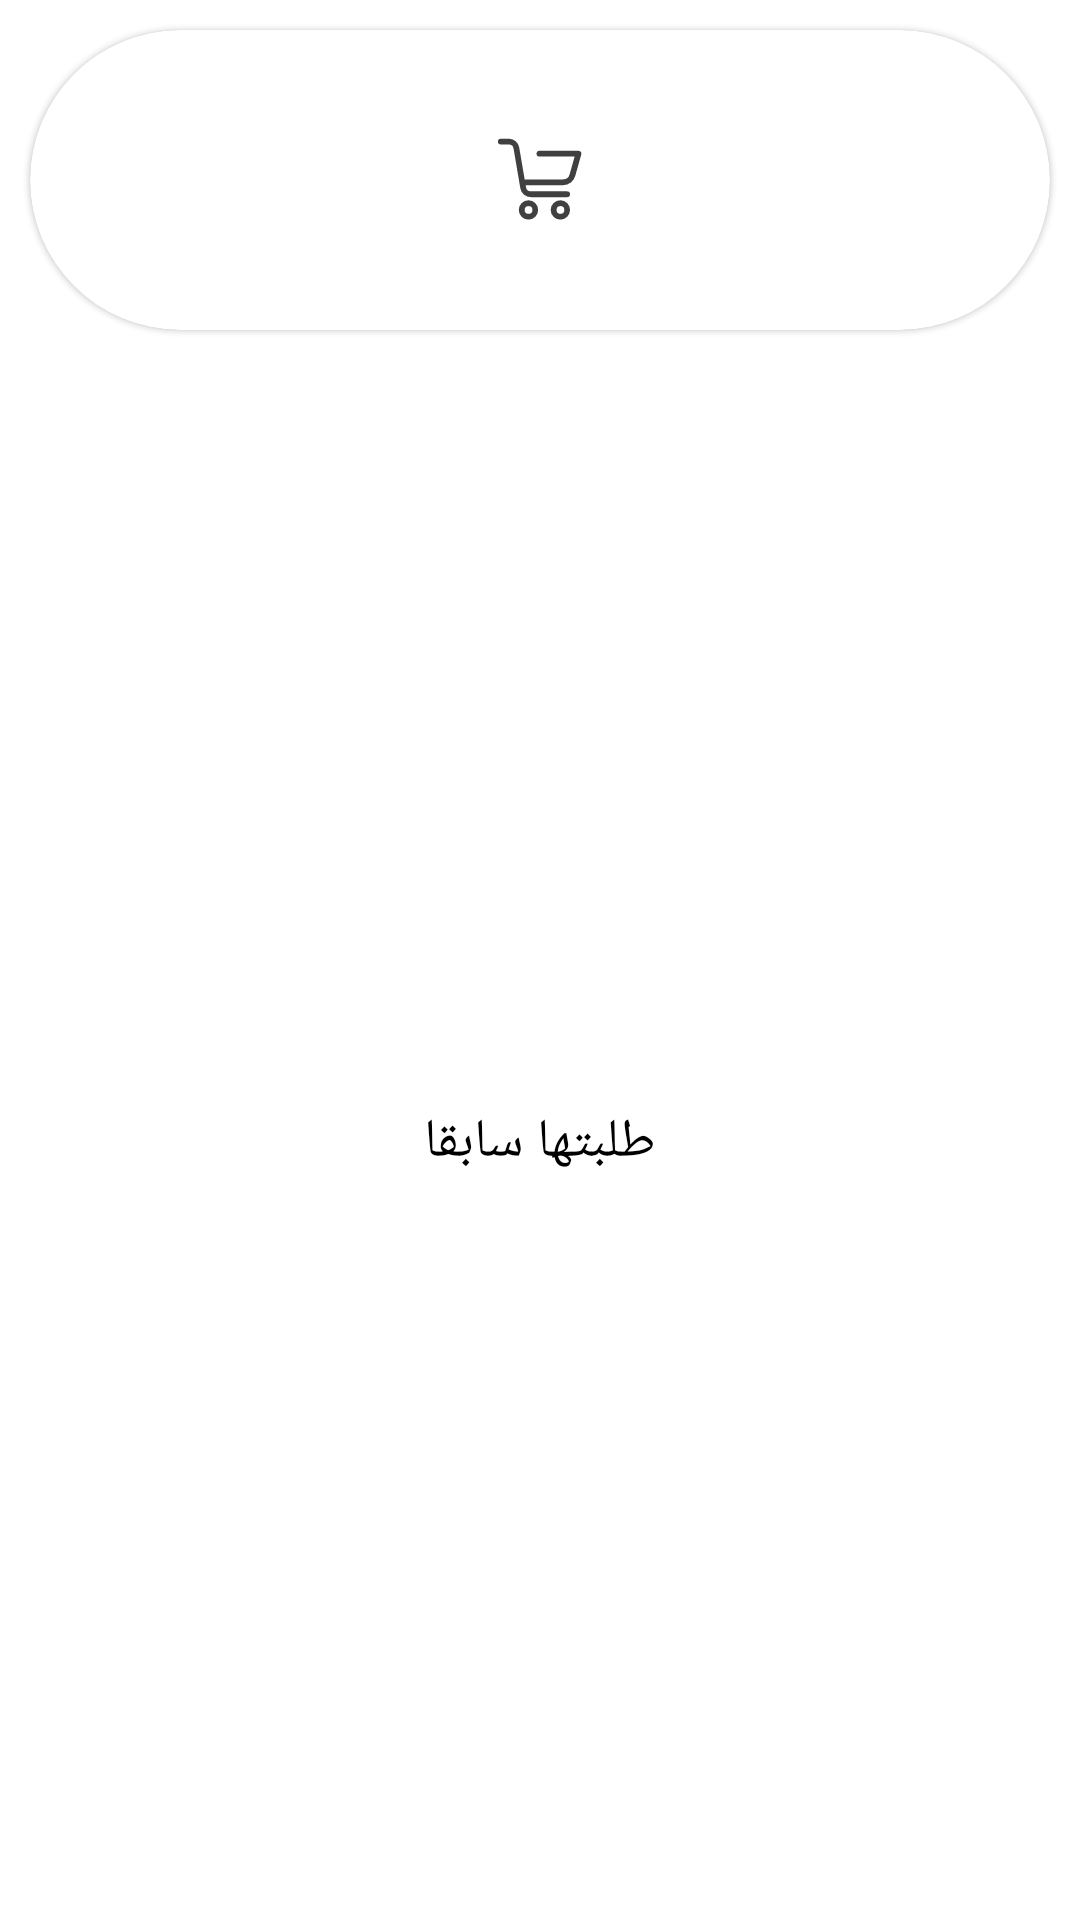

Here is an Android app screen rendered from its layout file. Give the layout XML and the strings, colors and styles it references.
<!-- AndroidManifest.xml: application theme Theme.Sary -->
<!-- res/layout/group_layout_item.xml -->
<?xml version="1.0" encoding="utf-8"?>
<androidx.constraintlayout.widget.ConstraintLayout xmlns:android="http://schemas.android.com/apk/res/android"
    xmlns:app="http://schemas.android.com/apk/res-auto"
    xmlns:tools="http://schemas.android.com/tools"
    android:layout_width="120dp"
    android:layout_height="wrap_content">

    <com.google.android.material.card.MaterialCardView
        android:id="@+id/materialCardView"
        android:layout_width="0dp"
        android:layout_height="100dp"
        android:layout_margin="10dp"
        android:elevation="4dp"
        app:cardCornerRadius="50dp"
        app:layout_constraintEnd_toEndOf="parent"
        app:layout_constraintStart_toStartOf="parent"
        app:layout_constraintTop_toTopOf="parent">

        <ImageView
            android:layout_width="wrap_content"
            android:layout_height="wrap_content"
            android:layout_gravity="center"
            android:adjustViewBounds="true"
            android:scaleType="centerCrop"
            android:src="@drawable/ic_cart" />

    </com.google.android.material.card.MaterialCardView>

    <TextView
        android:id="@+id/tv_title"
        android:layout_width="0dp"
        android:layout_height="wrap_content"
        android:layout_marginTop="11dp"
        android:gravity="center_horizontal"
        android:text="طلبتها سابقا"
        android:textColor="@color/black"
        android:textSize="18sp"
        app:layout_constraintBottom_toBottomOf="parent"
        app:layout_constraintEnd_toEndOf="@+id/materialCardView"
        app:layout_constraintStart_toStartOf="@+id/materialCardView"
        app:layout_constraintTop_toBottomOf="@+id/materialCardView" />

</androidx.constraintlayout.widget.ConstraintLayout>
<!-- resources referenced by this layout -->
<resources>
  <color name="black">#FF000000</color>
  <!-- drawable ic_cart (drawable) -->
  <vector xmlns:android="http://schemas.android.com/apk/res/android"
      android:width="28dp"
      android:height="28dp"
      android:viewportWidth="28"
      android:viewportHeight="28">
    <path
        android:pathData="M10.154,27.208a3.224,3.224 0,1 1,0 -6.449,3.224 3.224,0 0,1 0,6.449zM10.179,22.694a1.29,1.29 0,1 0,0 2.58,1.29 1.29,0 0,0 0,-2.58zM20.785,27.208a3.225,3.225 0,1 1,0 -6.45,3.225 3.225,0 0,1 0,6.45zM20.81,22.694a1.29,1.29 0,1 0,0 2.581,1.29 1.29,0 0,0 0,-2.581zM3.573,0.227L0.967,0.227a0.968,0.968 0,1 0,0 1.935h2.606a1.612,1.612 0,0 1,1.612 1.341l2.257,13.262a3.547,3.547 0,0 0,3.5 2.95h12.1a0.967,0.967 0,1 0,0 -1.935L10.927,17.78a1.612,1.612 0,0 1,-1.59 -1.341l-0.122,-0.712L21.7,15.727a4.192,4.192 0,0 0,4.037 -3.06l2.022,-7.174a0.967,0.967 0,0 0,-0.932 -1.228L13.813,4.265a0.967,0.967 0,1 0,0 1.935h11.724l-1.667,5.944a2.257,2.257 0,0 1,-2.17 1.648L8.886,13.792L7.074,3.177A3.547,3.547 0,0 0,3.573 0.227z"
        android:fillColor="#404040"/>
  </vector>
  <style name="Theme.Sary" parent="Theme.MaterialComponents.DayNight.NoActionBar">
          <item name="colorPrimary">@color/white</item>
          <item name="colorPrimaryVariant">@color/white</item>
          <item name="colorOnPrimary">@color/black</item>
          
          <item name="colorSecondary">@color/item_color_day_active</item>
          <item name="colorSecondaryVariant">@color/item_color_day_active</item>
          <item name="colorOnSecondary">@color/gray</item>
          
          <item name="android:statusBarColor" tools:targetApi="l">?attr/colorPrimaryVariant</item>
          <item name="windowActionBar">false</item>
          <item name="windowNoTitle">true</item>
          <item name="android:windowTranslucentStatus">true</item>
          <item name="android:windowTranslucentNavigation">true</item>
          <item name="android:windowIsTranslucent">true</item>
  
      </style>
  <color name="white">#FFFFFFFF</color>
  <color name="item_color_day_active">#404040</color>
  <color name="gray">#cfcfcf</color>
</resources>
